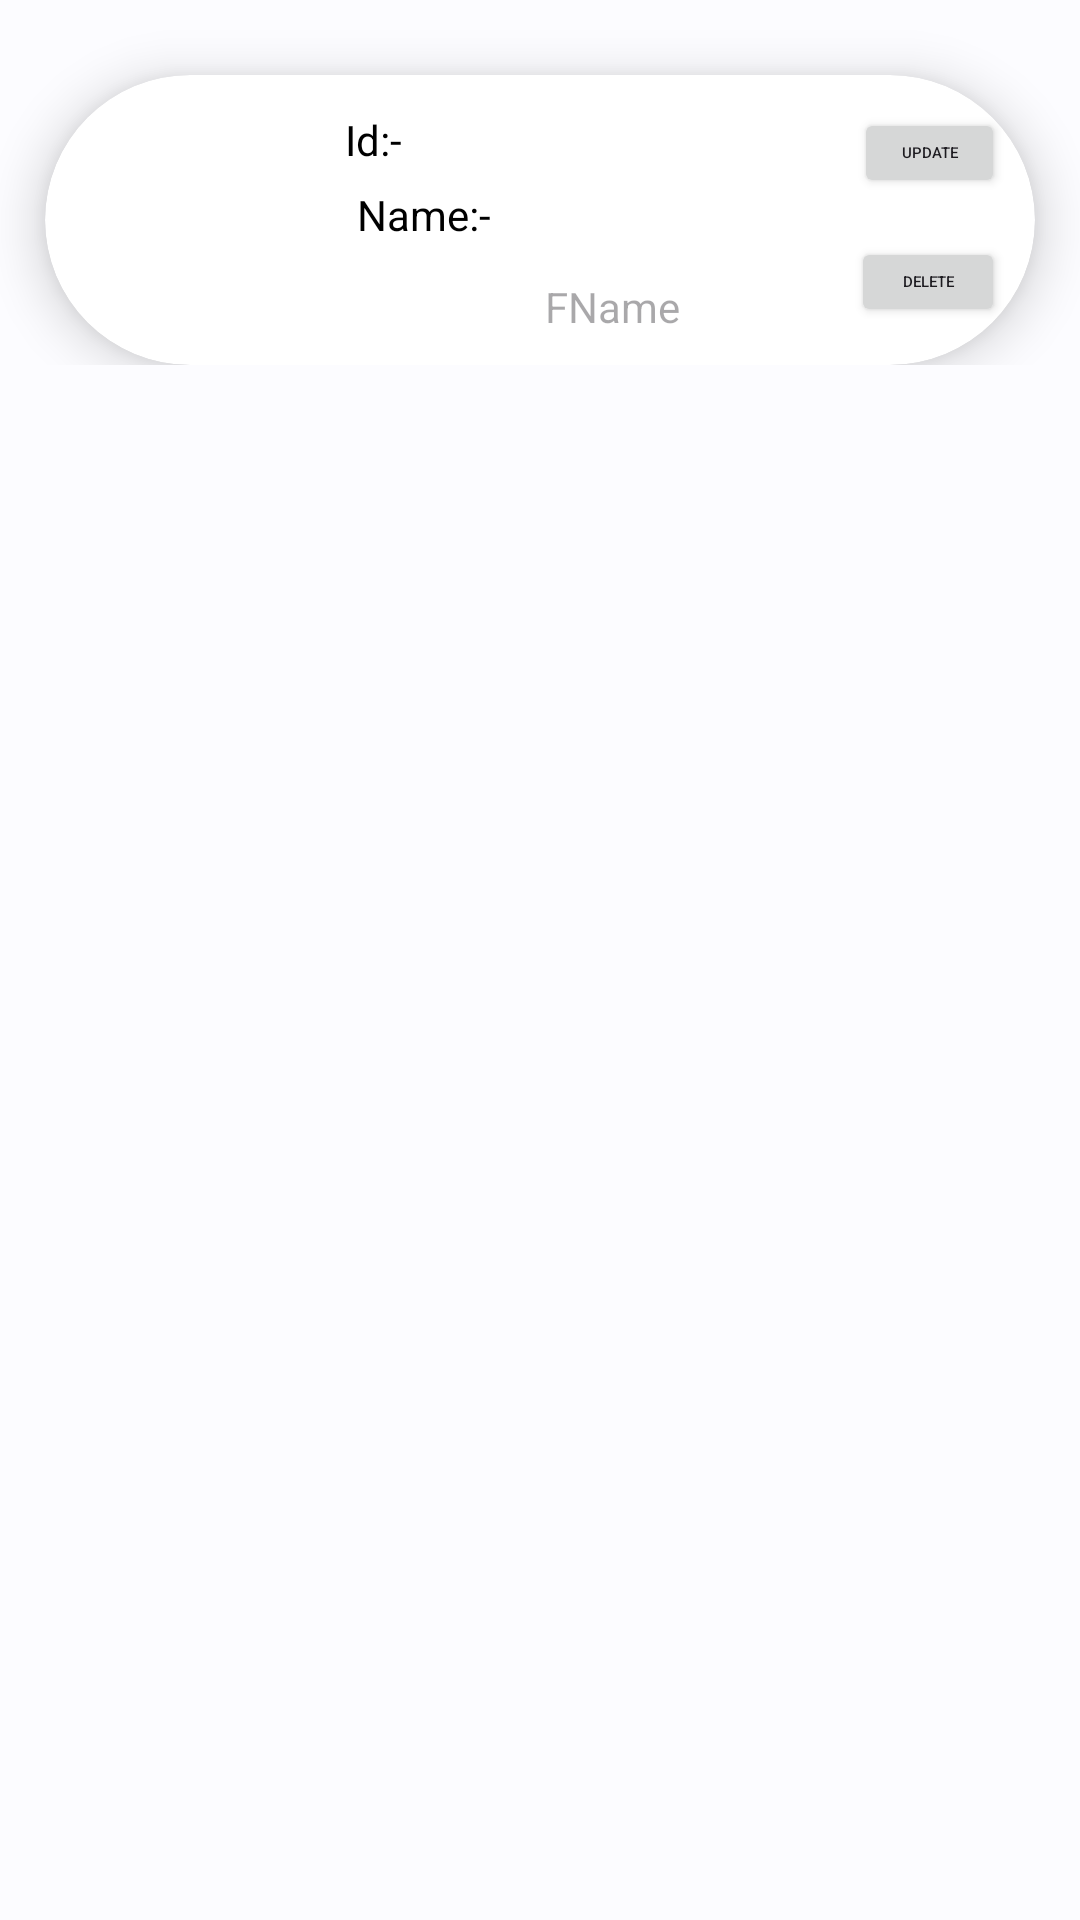

Layout XML and referenced resources for this Android screen:
<!-- AndroidManifest.xml: application theme Theme.CarePlus -->
<!-- res/layout/guestcard.xml -->
<?xml version="1.0" encoding="utf-8"?>
<RelativeLayout xmlns:android="http://schemas.android.com/apk/res/android"
    xmlns:tools="http://schemas.android.com/tools"
    android:layout_width="match_parent"
    android:layout_height="wrap_content"
    xmlns:app="http://schemas.android.com/apk/res-auto"
    android:id="@+id/guestcard">

    <RelativeLayout
        android:id="@+id/Maincard"
        android:layout_width="match_parent"
        android:layout_height="wrap_content"
        android:paddingBottom="10dp"

        >

        <androidx.cardview.widget.CardView
            android:layout_width="match_parent"
            android:layout_height="wrap_content"
            android:layout_marginLeft="15dp"
            android:layout_marginTop="25dp"
            android:layout_marginRight="15dp"
            app:cardCornerRadius="50dp"
            app:cardElevation="10dp">

            <RelativeLayout
                android:id="@+id/Card"
                android:layout_width="match_parent"
                android:layout_height="wrap_content"
                android:padding="10dp">

                <ImageView
                    android:id="@+id/dp"
                    android:layout_width="50dp"
                    android:layout_height="50dp"
                    android:layout_alignParentStart="true"
                    android:layout_alignParentTop="true"
                    android:layout_marginStart="10dp"
                    android:layout_marginTop="5dp" />

                <TextView
                    android:id="@+id/Id"
                    android:layout_width="wrap_content"
                    android:layout_height="wrap_content"
                    android:layout_above="@+id/Card"
                    android:layout_alignParentTop="true"
                    android:layout_marginStart="30dp"
                    android:layout_marginTop="2dp"
                    android:layout_marginBottom="1dp"
                    android:layout_toEndOf="@+id/dp"
                    android:text="Id:-"
                    android:textColor="@color/black"
                    tools:ignore="NotSibling" />

                <TextView
                    android:id="@+id/Name"
                    android:layout_width="wrap_content"
                    android:layout_height="wrap_content"
                    android:layout_below="@+id/Id"
                    android:layout_alignStart="@+id/Id"
                    android:layout_marginStart="4dp"
                    android:layout_marginTop="5dp"
                    android:text="Name:-"
                    android:textColor="@color/black" />

                <TextView
                    android:id="@+id/fetchedId"
                    android:layout_width="35dp"
                    android:layout_height="wrap_content"
                    android:layout_alignParentEnd="true"
                    android:layout_marginStart="30dp"
                    android:layout_marginEnd="179dp"
                    android:layout_toEndOf="@+id/Id"
                    android:hint="FId"
                    android:textColor="@color/black" />

                <TextView
                    android:id="@+id/fetchedName"
                    android:layout_width="45dp"
                    android:layout_height="wrap_content"
                    android:layout_below="@+id/fetchedId"
                    android:layout_marginStart="18dp"
                    android:layout_marginTop="6dp"
                    android:layout_toEndOf="@+id/Name"
                    android:hint="FName"
                    android:textColor="@color/black" />

                <Button
                    android:id="@+id/Update"
                    android:layout_width="85dp"
                    android:layout_height="30dp"
                    android:layout_alignTop="@+id/fetchedId"
                    android:layout_marginStart="58dp"
                    android:layout_marginTop="1dp"
                    android:layout_toEndOf="@+id/fetchedName"
                    android:text="Update"
                    android:textSize="5dp" />

                <Button
                    android:id="@+id/Delete"
                    android:layout_width="85dp"
                    android:layout_height="30dp"
                    android:layout_below="@+id/Update"
                    android:layout_marginStart="57dp"
                    android:layout_marginTop="13dp"
                    android:layout_toEndOf="@+id/fetchedName"
                    android:text="Delete"
                    android:textSize="5dp" />


            </RelativeLayout>


        </androidx.cardview.widget.CardView>

    </RelativeLayout>


</RelativeLayout>
<!-- resources referenced by this layout -->
<resources>
  <color name="black">#FF000000</color>
  <style name="Theme.CarePlus" parent="Theme.Material3.DayNight">
          <item name="colorPrimary">@color/md_theme_light_primary</item>
          <item name="colorOnPrimary">@color/md_theme_light_onPrimary</item>
      
          <item name="colorPrimaryContainer">@color/md_theme_light_primary</item>
      
          <item name="colorOnPrimaryContainer">@color/md_theme_dark_onPrimaryContainer</item>
  
          <item name="colorSecondary">@color/md_theme_light_secondary</item>
          <item name="colorOnSecondary">@color/md_theme_light_onSecondary</item>
          <item name="colorSecondaryContainer">@color/md_theme_light_secondaryContainer</item>
          <item name="colorOnSecondaryContainer">@color/md_theme_light_onSecondaryContainer</item>
  
          <item name="colorTertiary">@color/md_theme_light_tertiary</item>
          <item name="colorOnTertiary">@color/md_theme_light_onTertiary</item>
          <item name="colorTertiaryContainer">@color/md_theme_light_tertiaryContainer</item>
          <item name="colorOnTertiaryContainer">@color/md_theme_light_onTertiaryContainer</item>
  
          <item name="colorError">@color/md_theme_light_error</item>
          <item name="colorErrorContainer">@color/md_theme_light_errorContainer</item>
          <item name="colorOnError">@color/md_theme_light_onError</item>
          <item name="colorOnErrorContainer">@color/md_theme_light_onErrorContainer</item>
  
          <item name="android:colorBackground">@color/md_theme_light_background</item>
          <item name="colorOnBackground">@color/md_theme_light_onBackground</item>
          <item name="colorSurface">@color/md_theme_light_surface</item>
          <item name="colorOnSurface">@color/md_theme_light_onSurface</item>
          <item name="colorSurfaceVariant">@color/md_theme_light_surfaceVariant</item>
          <item name="colorOnSurfaceVariant">@color/md_theme_light_onSurfaceVariant</item>
          <item name="colorOutline">@color/md_theme_light_outline</item>
          <item name="colorOnSurfaceInverse">@color/md_theme_light_inverseOnSurface</item>
          <item name="colorSurfaceInverse">@color/md_theme_light_inverseSurface</item>
          <item name="colorPrimaryInverse">@color/md_theme_light_inversePrimary</item>
      </style>
  <color name="md_theme_light_primary">#006397</color>
  <color name="md_theme_light_onPrimary">#FFFFFF</color>
  <color name="md_theme_dark_onPrimaryContainer">#CCE5FF</color>
  <color name="md_theme_light_secondary">#51606F</color>
  <color name="md_theme_light_onSecondary">#FFFFFF</color>
  <color name="md_theme_light_secondaryContainer">#D4E4F6</color>
  <color name="md_theme_light_onSecondaryContainer">#0D1D2A</color>
  <color name="md_theme_light_tertiary">#67587A</color>
  <color name="md_theme_light_onTertiary">#FFFFFF</color>
  <color name="md_theme_light_tertiaryContainer">#EDDCFF</color>
  <color name="md_theme_light_onTertiaryContainer">#221534</color>
  <color name="md_theme_light_error">#BA1A1A</color>
  <color name="md_theme_light_errorContainer">#FFDAD6</color>
  <color name="md_theme_light_onError">#FFFFFF</color>
  <color name="md_theme_light_onErrorContainer">#410002</color>
  <color name="md_theme_light_background">#FCFCFF</color>
  <color name="md_theme_light_onBackground">#1A1C1E</color>
  <color name="md_theme_light_surface">#FCFCFF</color>
  <color name="md_theme_light_onSurface">#1A1C1E</color>
  <color name="md_theme_light_surfaceVariant">#DEE3EB</color>
  <color name="md_theme_light_onSurfaceVariant">#42474E</color>
  <color name="md_theme_light_outline">#72787E</color>
  <color name="md_theme_light_inverseOnSurface">#F0F0F4</color>
  <color name="md_theme_light_inverseSurface">#2F3133</color>
  <color name="md_theme_light_inversePrimary">#92CCFF</color>
</resources>
